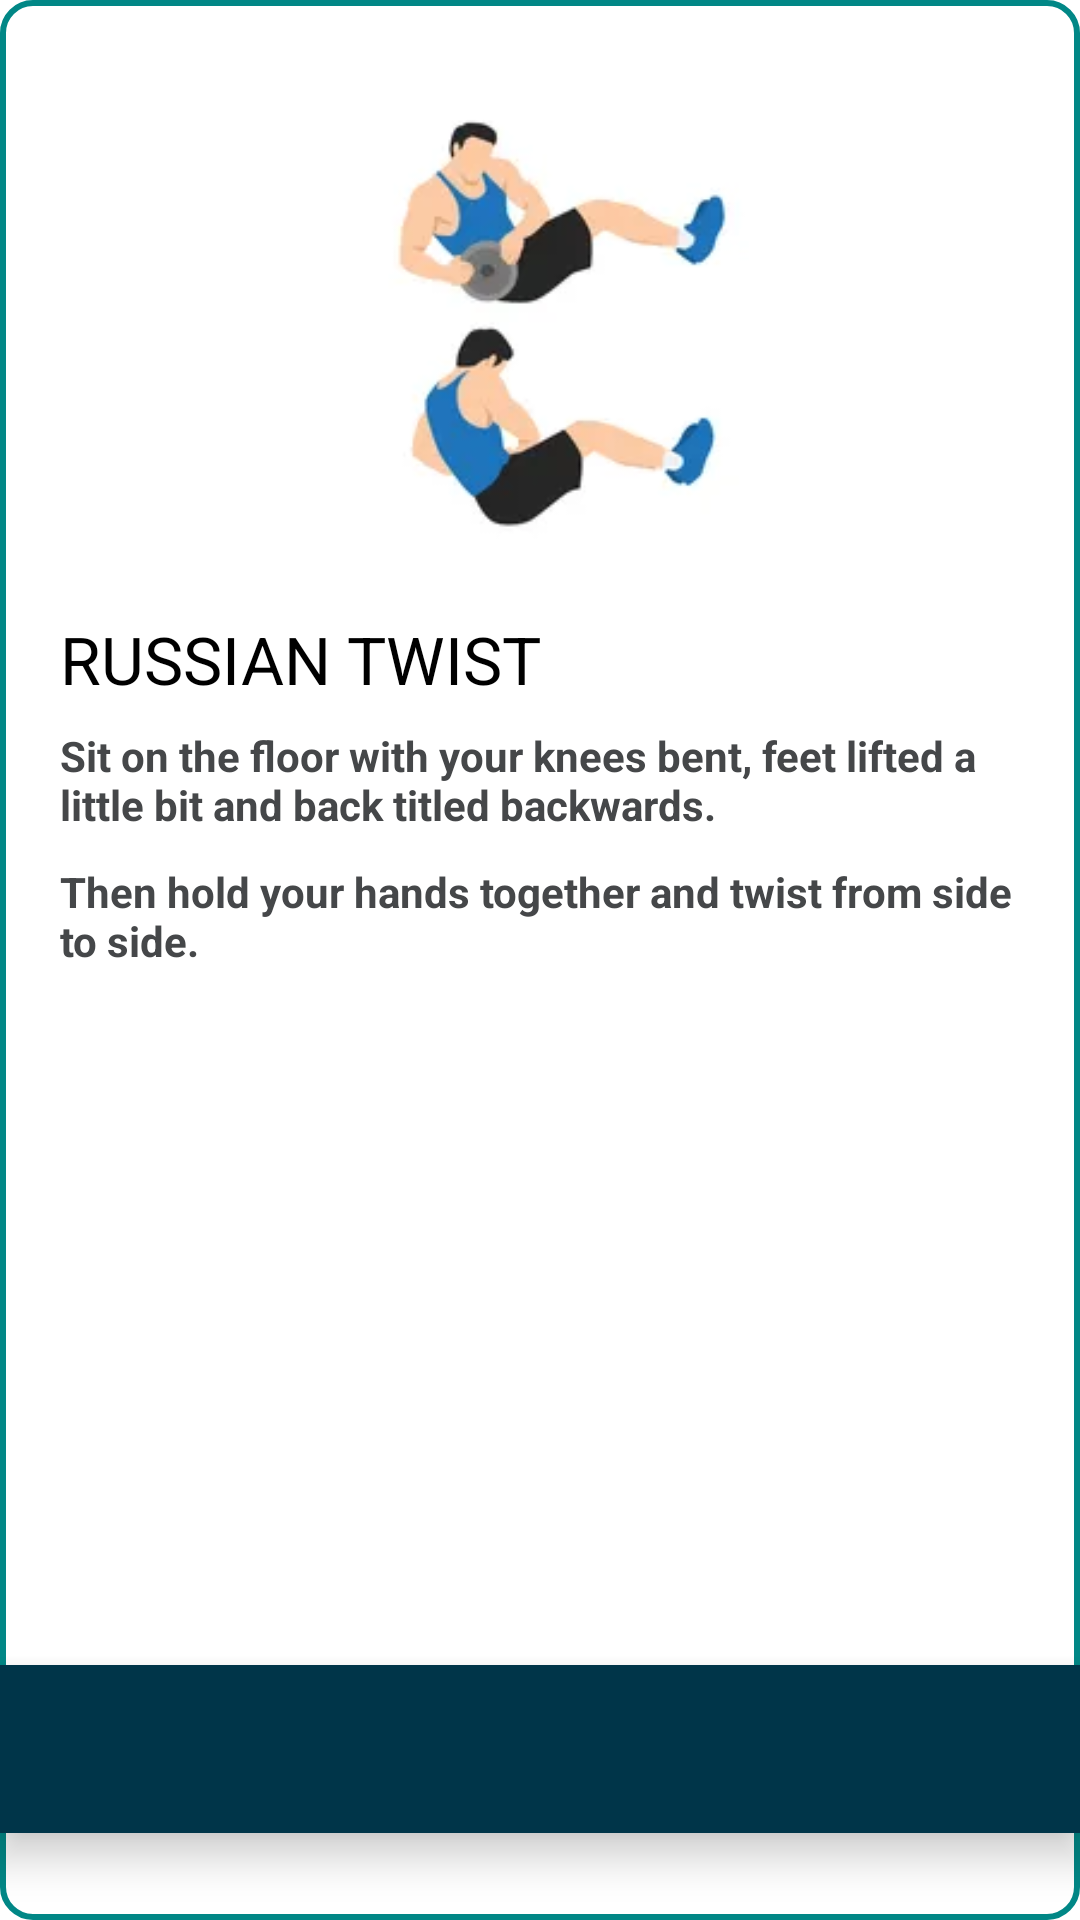

Produce the Android XML layout that renders to this screen, including the resource entries it uses.
<!-- AndroidManifest.xml: application theme Theme.WorkoutPlan -->
<!-- res/layout/activity_popup_russian_twist.xml -->
<?xml version="1.0" encoding="utf-8"?>
<LinearLayout xmlns:android="http://schemas.android.com/apk/res/android"
    xmlns:app="http://schemas.android.com/apk/res-auto"
    xmlns:tools="http://schemas.android.com/tools"
    android:layout_width="match_parent"
    android:layout_height="match_parent"
    tools:context=".popup_russian_twist">


    <LinearLayout
        android:layout_width="match_parent"
        android:layout_height="match_parent"
        android:background="@drawable/popup_shape"
        android:orientation="vertical">

        <LinearLayout
            android:layout_width="match_parent"
            android:layout_height="200dp"
            android:layout_marginStart="20dp"
            android:layout_marginTop="5dp"
            android:layout_marginEnd="20dp"
            android:background="#fff"
            android:orientation="horizontal">

            <ImageView
                android:id="@+id/imageView2"
                android:layout_width="wrap_content"
                android:layout_height="wrap_content"
                android:layout_weight="1"
                app:srcCompat="@drawable/russian_twist" />
        </LinearLayout>

        <LinearLayout
            android:layout_width="match_parent"
            android:layout_height="350dp"
            android:orientation="vertical">

            <TextView
                android:id="@+id/textView6"
                android:layout_width="match_parent"
                android:layout_height="wrap_content"
                android:layout_marginStart="20dp"
                android:text="RUSSIAN TWIST"
                android:textColor="@color/black"
                android:textSize="22sp"
                android:textStyle="normal" />

            <TextView
                android:id="@+id/textView39"
                android:layout_width="match_parent"
                android:layout_height="wrap_content"
                android:layout_marginStart="20dp"
                android:layout_marginTop="8dp"
                android:layout_marginEnd="15dp"
                android:text="Sit on the floor with your knees bent, feet lifted a little bit and back titled backwards."
                android:textColor="#454749"
                android:textSize="14sp"
                android:textStyle="bold" />

            <TextView
                android:id="@+id/textView40"
                android:layout_width="match_parent"
                android:layout_height="wrap_content"
                android:layout_marginStart="20dp"
                android:layout_marginTop="10dp"
                android:layout_marginEnd="15dp"
                android:text="Then hold your hands together and twist from side to side."
                android:textColor="#454749"
                android:textStyle="bold" />


        </LinearLayout>

        <LinearLayout
            android:layout_width="match_parent"
            android:layout_height="0dp"
            android:orientation="horizontal">

        </LinearLayout>

        <com.google.android.material.bottomnavigation.BottomNavigationView
            android:layout_width="match_parent"
            android:layout_height="wrap_content"
            android:background="#003549">

            <LinearLayout
                android:layout_width="match_parent"
                android:layout_height="match_parent"
                android:orientation="horizontal">

                <Button
                    android:id="@+id/button"
                    android:layout_width="wrap_content"
                    android:layout_height="match_parent"
                    android:layout_weight="1"
                    android:background="@android:color/transparent"
                    android:drawableLeft="@drawable/baseline_skip_previous_24"
                    android:onClick="abdominal_crunches" />

                <Button
                    android:id="@+id/button3"
                    android:layout_width="wrap_content"
                    android:layout_height="match_parent"
                    android:layout_weight="1"
                    android:background="@android:color/transparent"
                    android:drawableRight="@drawable/baseline_skip_next_24"
                    android:onClick="heel_touches" />

            </LinearLayout>

        </com.google.android.material.bottomnavigation.BottomNavigationView>

    </LinearLayout>


</LinearLayout>
<!-- resources referenced by this layout -->
<resources>
  <!-- drawable popup_shape (drawable) -->
  <?xml version="1.0" encoding="utf-8"?>
  <shape xmlns:android="http://schemas.android.com/apk/res/android"
      android:shape="rectangle">
  
      <solid android:color="#FFFFFF"/>
      <stroke
          android:width="2dp"
          android:color="@color/teal_700" />
  
  
      <corners android:radius="10dp"/>
  
  
  
  </shape>
  <!-- drawable russian_twist: webp bitmap (drawable, 3082 bytes) -->
  <style name="Theme.WorkoutPlan" parent="Theme.MaterialComponents.DayNight.DarkActionBar">
          
          <item name="colorPrimary">@color/purple_500</item>
          <item name="colorPrimaryVariant">@color/purple_700</item>
          <item name="colorOnPrimary">@color/white</item>
          
          <item name="colorSecondary">@color/teal_200</item>
          <item name="colorSecondaryVariant">@color/teal_700</item>
          <item name="colorOnSecondary">@color/black</item>
          
          <item name="android:statusBarColor">?attr/colorPrimaryVariant</item>
          
      </style>
  <!-- not gathered from this repository: default colours our renderer supplied (Android Studio template values) -->
  <color name="purple_500">#FF6200EE</color>
  <color name="purple_700">#FF3700B3</color>
  <color name="teal_200">#FF03DAC5</color>
  <color name="teal_700">#FF018786</color>
  <color name="black">#FF000000</color>
  <color name="white">#FFFFFFFF</color>
</resources>
